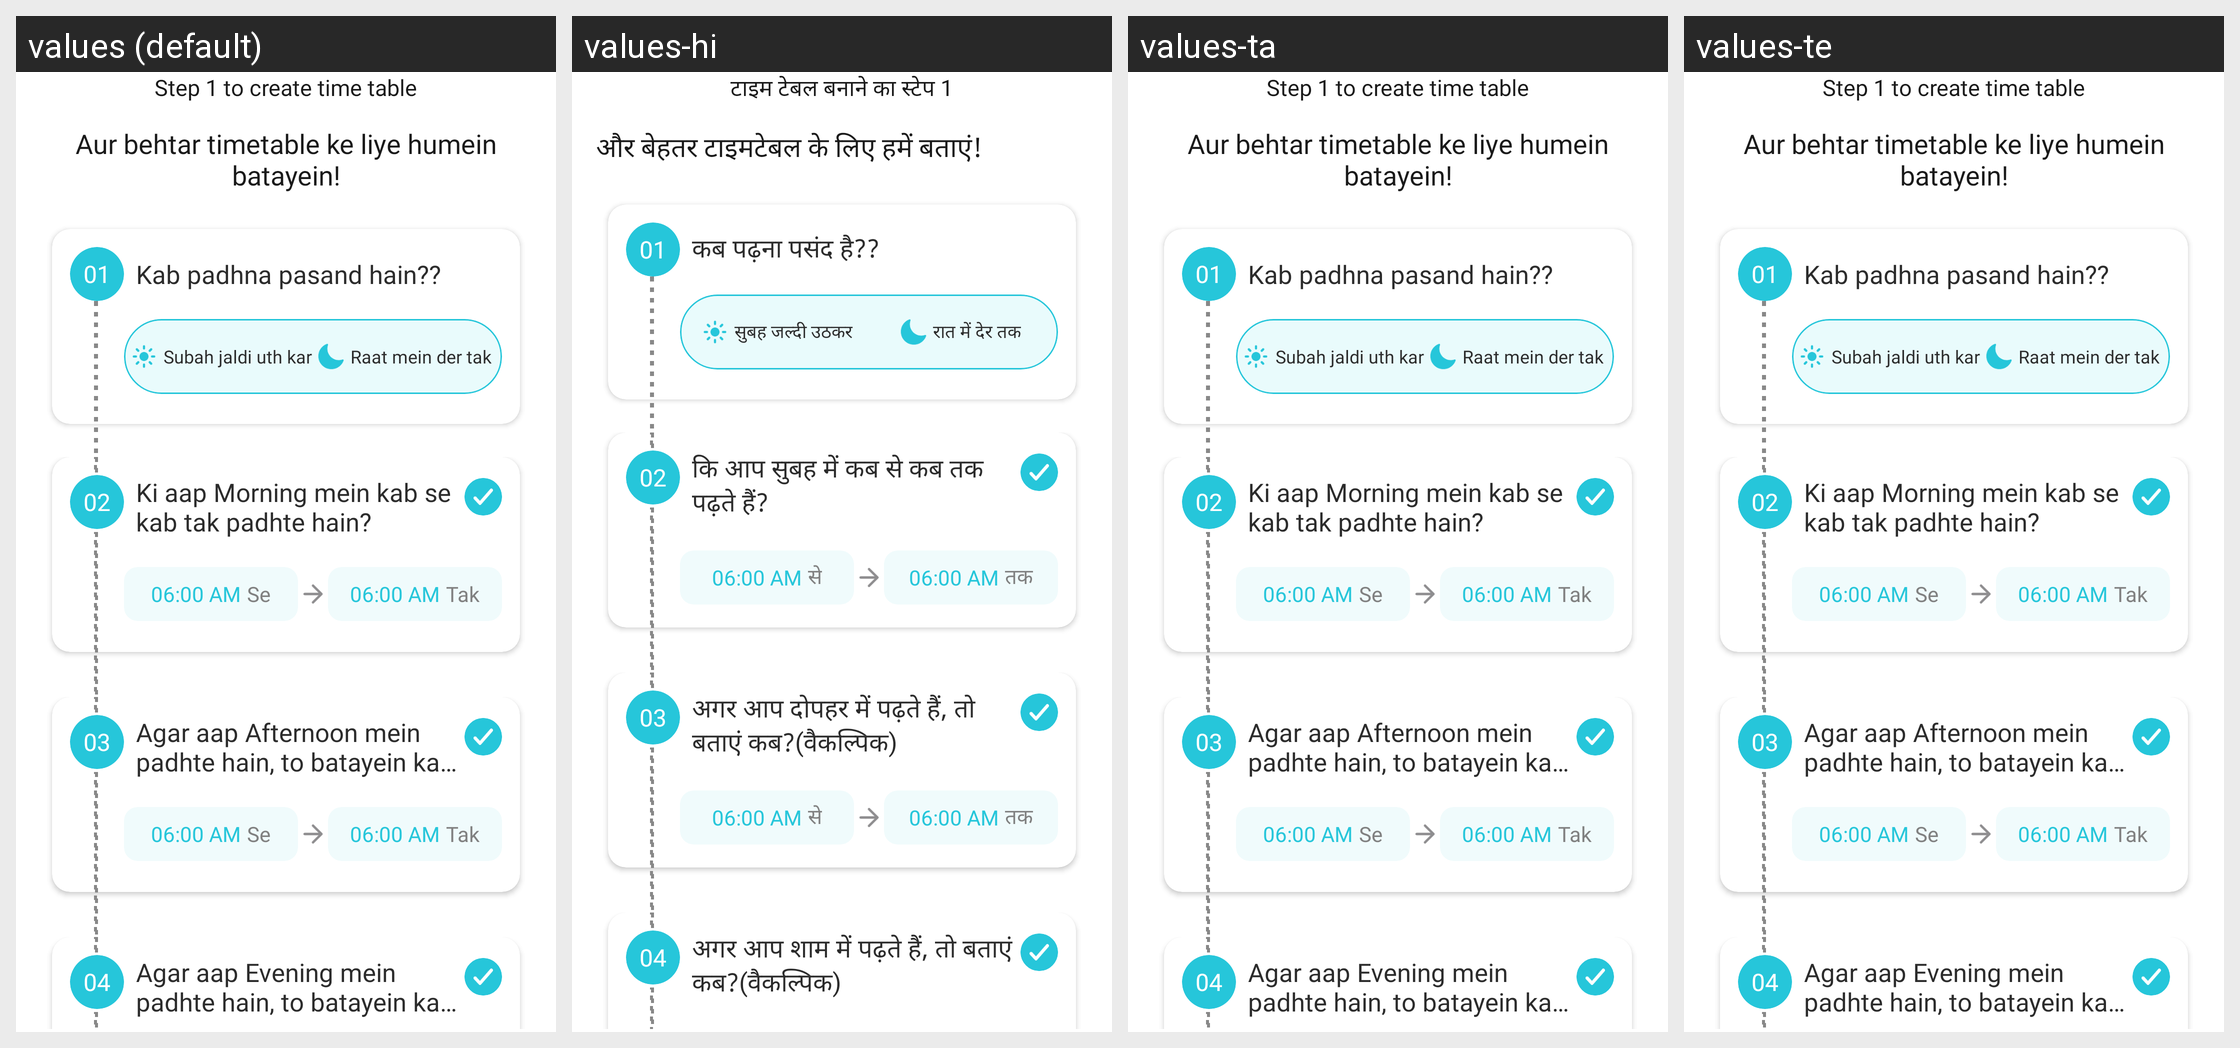

The Android screen above is rendered under several locales of the same app. Produce the string resources it draws, with the default and per-locale values.
Android screen res/layout/fragment_to_do_step_time_selection.xml rendered under 4 locales, left to right: values (default), values-hi, values-ta, values-te. Device: Nexus 5 (rendered at 1080×1920; each locale shown at half size, 540×960, under a caption strip naming it); theme ArivihanTheme.
Other locales in the repository, not shown: values-bn, values-gu, values-kn, values-ml, values-mr, values-pa.
Strings drawn on this screen, with the default value and each locale's value (text and hints the layout hard-codes, and strings that could not be matched under every locale, appear in the picture but are not listed):

step_1_to_create_time_table
  values: Step 1 to create time table
  values-hi: टाइम टेबल बनाने का स्टेप 1
  values-ta: Step 1 to create time table  [not translated; the default value is used]
  values-te: Step 1 to create time table  [not translated; the default value is used]

aur_behtar_timetable_ke_liye_humein_batayein
  values: Aur behtar timetable ke liye humein batayein!
  values-hi: और बेहतर टाइमटेबल के लिए हमें बताएं!
  values-ta: Aur behtar timetable ke liye humein batayein!  [not translated; the default value is used]
  values-te: Aur behtar timetable ke liye humein batayein!  [not translated; the default value is used]

kab_padhna_pasand_hain
  values: Kab padhna pasand hain??
  values-hi: कब पढ़ना पसंद है??
  values-ta: Kab padhna pasand hain??  [not translated; the default value is used]
  values-te: Kab padhna pasand hain??  [not translated; the default value is used]

subah_jaldi_uth_kar
  values: Subah jaldi uth kar
  values-hi: सुबह जल्दी उठकर
  values-ta: Subah jaldi uth kar  [not translated; the default value is used]
  values-te: Subah jaldi uth kar  [not translated; the default value is used]

raat_mein_der_tak
  values: Raat mein der tak
  values-hi: रात में देर तक
  values-ta: Raat mein der tak  [not translated; the default value is used]
  values-te: Raat mein der tak  [not translated; the default value is used]

ki_aap_morning_mein_kab_se_kab_tak_padhte_hein
  values: Ki aap Morning mein kab se kab tak padhte hain?
  values-hi: कि आप सुबह में कब से कब तक पढ़ते हैं?
  values-ta: Ki aap Morning mein kab se kab tak padhte hain?  [not translated; the default value is used]
  values-te: Ki aap Morning mein kab se kab tak padhte hain?  [not translated; the default value is used]

todo_se
  values: Se
  values-hi: से
  values-ta: Se  [not translated; the default value is used]
  values-te: Se  [not translated; the default value is used]

todo_tak
  values: Tak
  values-hi: तक
  values-ta: Tak  [not translated; the default value is used]
  values-te: Tak  [not translated; the default value is used]

agar_aap_afternoon_mein_padte_hein
  values: Agar aap Afternoon mein padhte hain, to batayein kab?(Optional)
  values-hi: अगर आप दोपहर में पढ़ते हैं, तो बताएं कब?(वैकल्पिक)
  values-ta: Agar aap Afternoon mein padhte hain, to batayein kab?(Optional)  [not translated; the default value is used]
  values-te: Agar aap Afternoon mein padhte hain, to batayein kab?(Optional)  [not translated; the default value is used]

agar_aap_evening_mein_padte_hein
  values: Agar aap Evening mein padhte hain, to batayein kab?(Optional)
  values-hi: अगर आप शाम में पढ़ते हैं, तो बताएं कब?(वैकल्पिक)
  values-ta: Agar aap Evening mein padhte hain, to batayein kab?(Optional)  [not translated; the default value is used]
  values-te: Agar aap Evening mein padhte hain, to batayein kab?(Optional)  [not translated; the default value is used]
